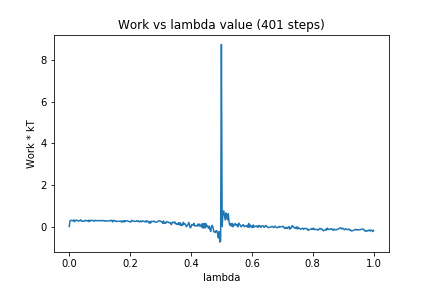

Data behind this chart, as committed beside it:
0, 0.0
1, 0.2704
2, 0.3039
3, 0.2924
4, 0.281
5, 0.2714
6, 0.3216
7, 0.2333
8, 0.2955
9, 0.2945
10, 0.3075
11, 0.2796
12, 0.2626
13, 0.2782
14, 0.2798
15, 0.3222
16, 0.2675
17, 0.2491
18, 0.2672
19, 0.2555
20, 0.2516
21, 0.2993
22, 0.2863
23, 0.2758
24, 0.2635
25, 0.2983
26, 0.2354
27, 0.3113
28, 0.2679
29, 0.2876
30, 0.2944
31, 0.2956
32, 0.2702
33, 0.2499
34, 0.2993
35, 0.2911
36, 0.2826
37, 0.2722
38, 0.2922
39, 0.2719
40, 0.2918
41, 0.2784
42, 0.2885
43, 0.2679
44, 0.291
45, 0.2873
46, 0.2666
47, 0.2819
48, 0.2591
49, 0.2598
50, 0.2815
51, 0.2762
52, 0.2738
53, 0.2623
54, 0.2944
55, 0.3043
56, 0.2679
57, 0.2208
58, 0.301
59, 0.2792
60, 0.2852
... 340 more rows
